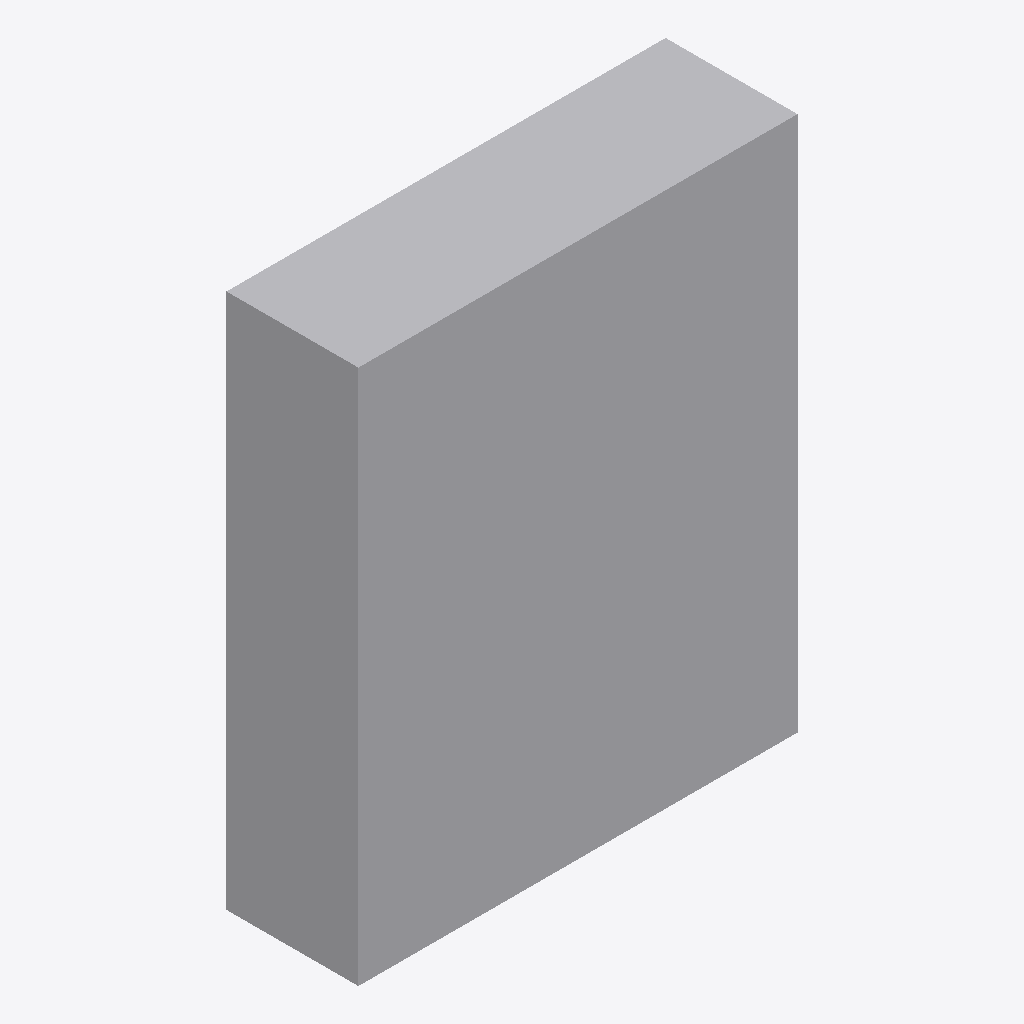
Isometric view of an IFC building model (IFC-SPF (STEP), schema IFC4, length unit metre), seen from the south-west, elements coloured by IFC class: 1 other element (light grey).
Extent 1.1 m × 0.3 m × 1.4 m (x, y, z). Storeys (1): Ebene 0 at 0.00 m. Elements (1): 1 IfcBuildingElementProxy.

HEADER;
FILE_DESCRIPTION(('ViewDefinition [CoordinationView_V2.0]','ExchangeRequirement []'),'2;1');
FILE_NAME('','2024-05-07T10:30:58',(''),(''),'ODA IFC SDK 22.6','22.1.1.516 - Exporter 22.1.1.516 - Default UI','');
FILE_SCHEMA(('IFC4'));
ENDSEC;
DATA;
#93=IFCPROJECT('3JkdSrIPPFBg8WI9Yiw3Uw',#20,'',$,$,'','',(#86),#83);
#105=IFCSITE('3JkdSrIPPFBg8WI9Yiw3Uu',#20,'Default',$,$,#104,$,$,.ELEMENT.,(42,24,53,508911),(-71,-15,-29,-58837),0.0,$,$);
#95=IFCBUILDING('3JkdSrIPPFBg8WI9Yiw3Ux',#20,'',$,$,#16,$,'',.ELEMENT.,$,$,#94);
#98=IFCBUILDINGSTOREY('3JkdSrIPPFBg8WI9XJ5yzH',#20,'Ebene 0',$,'Ebene:Ebene 1',#97,$,'Ebene 0',.ELEMENT.,0.0);
#175=IFCBUILDINGELEMENTPROXY('0FB5PxZfb6cuIrbg9OT5Az',#20,'DB_Aussenverteiler:DB_Aussenverteiler:2942627',$,'DB_Aussenverteiler:DB_Aussenverteiler',#174,#172,'2942627',.NOTDEFINED.);
ENDSEC;
